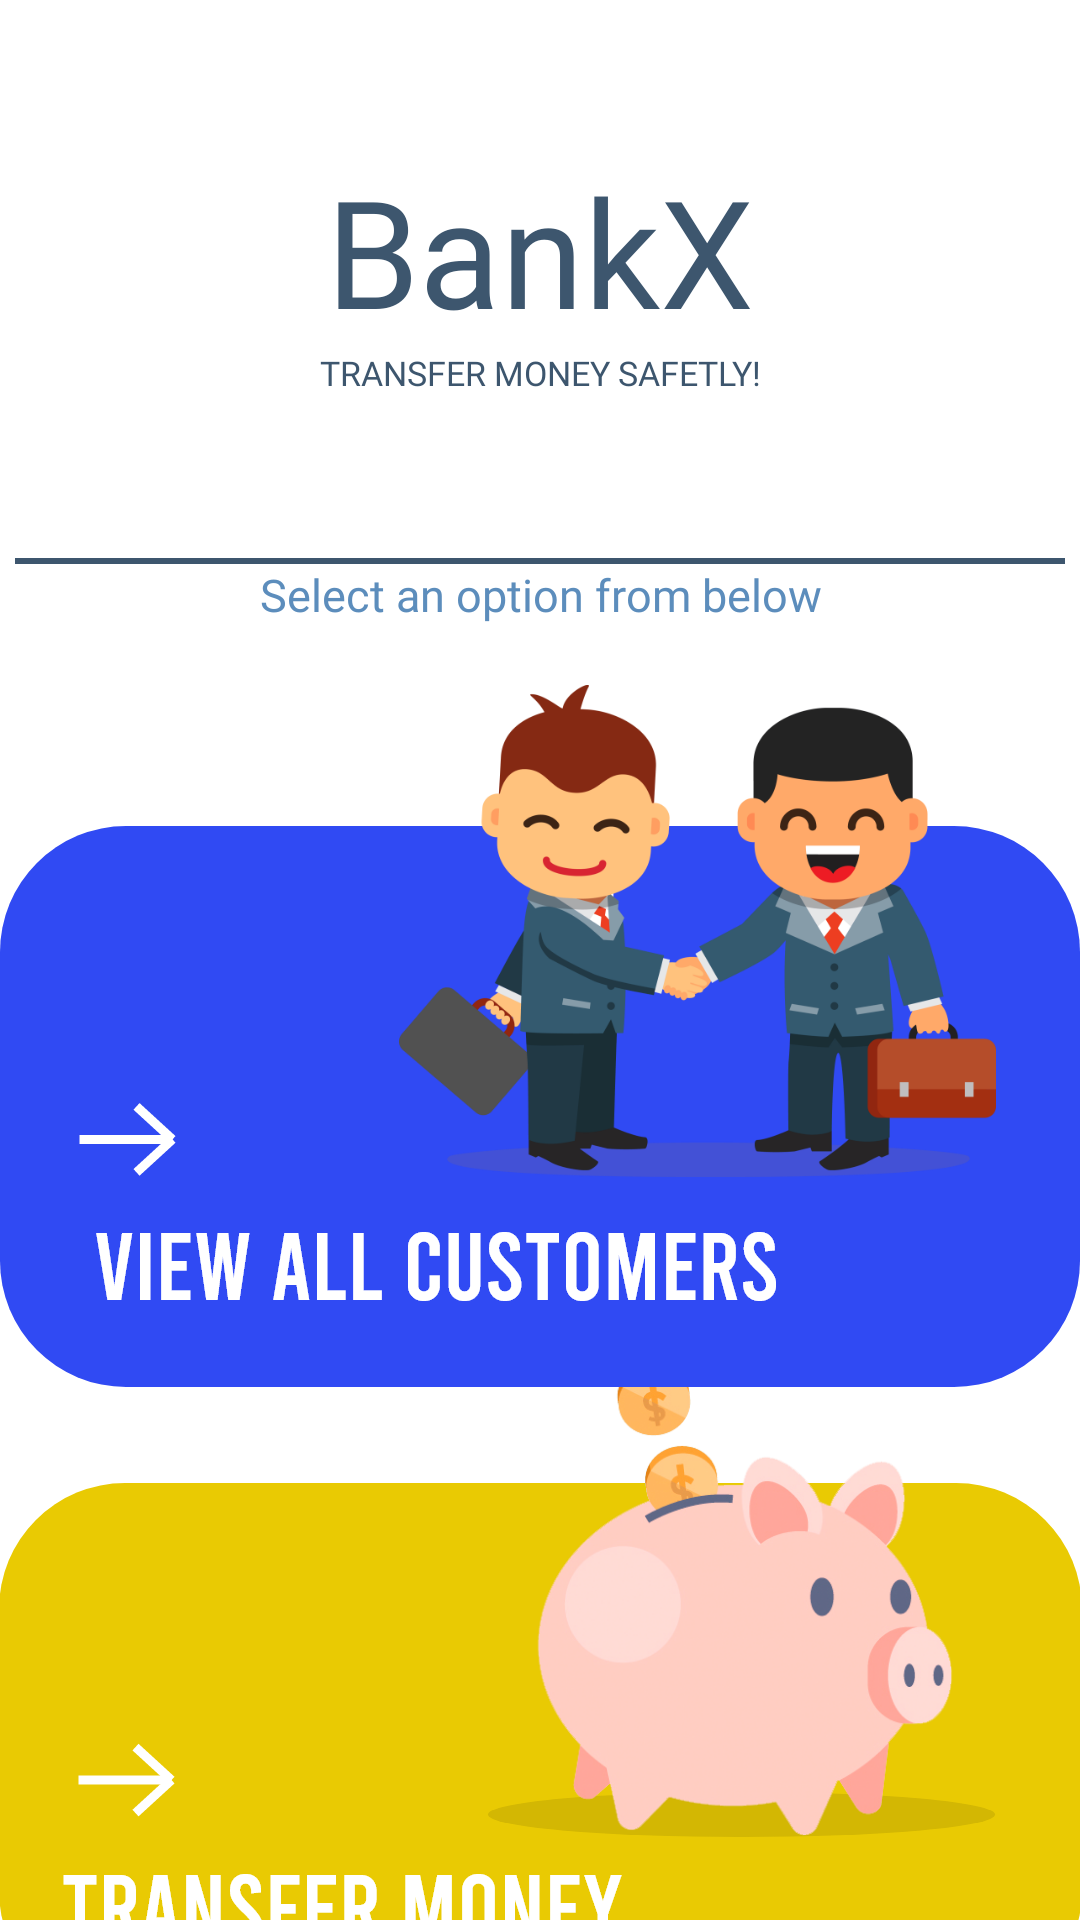

Reconstruct the res/layout file that produces this screen, plus the resources it refers to.
<!-- AndroidManifest.xml: application theme Theme.SparksBankX -->
<!-- res/layout/activity_home.xml -->
<?xml version="1.0" encoding="utf-8"?>

<LinearLayout xmlns:android="http://schemas.android.com/apk/res/android"
    xmlns:app="http://schemas.android.com/apk/res-auto"
    xmlns:tools="http://schemas.android.com/tools"
    android:layout_width="match_parent"
    android:layout_height="match_parent"
    tools:context=".Home"
    android:orientation="vertical">
    <RelativeLayout
        android:layout_width="match_parent"
        android:layout_height="wrap_content">


        <LinearLayout
        android:paddingTop="50dp"
        android:layout_width="match_parent"
        android:layout_height="wrap_content"
        android:orientation="vertical"
        >

            <TextView
                android:layout_width="match_parent"
                android:layout_height="wrap_content"
                android:text="BankX"
                android:textSize="50dp"
                android:fontFamily="@font/tahoma_b"
                android:textColor="@color/fontBlue"
                android:textAlignment="center"
                android:gravity="center_horizontal" />
            <TextView
                android:layout_width="match_parent"
                android:layout_height="wrap_content"
                android:text="TRANSFER MONEY SAFETLY!"
                android:textSize="11.25dp"
                android:textAlignment="center"
                android:fontFamily="@font/tahoma_b"
                android:textColor="@color/fontBlue"
                android:layout_marginBottom="50dp"
                android:gravity="center_horizontal" />
            <RelativeLayout
                android:layout_width="match_parent"
                android:layout_height="match_parent">

                <View
                    android:layout_width="350dp"
                    android:layout_height="2dp"
                    android:layout_marginTop="4dp"
                    android:layout_centerHorizontal="true"
                    android:background="@color/fontBlue" />
            </RelativeLayout>

            <TextView
                android:layout_width="match_parent"
                android:layout_height="wrap_content"
                android:text="Select an option from below"
                android:textSize="15dp"
                android:textAlignment="center"
                android:fontFamily="@font/tahoma_b"
                android:textColor="@color/fontLightBlue"
                android:gravity="center_horizontal" />

            <ImageButton
                android:id="@+id/customerButton"
                android:layout_marginTop="20dp"
                android:layout_width="wrap_content"
                android:layout_height="wrap_content"
                app:srcCompat="@drawable/customerlistbutton"
                android:background="@null"
                android:layout_gravity="center"
                />
            <ImageButton
                android:id="@+id/depositButton"
                android:layout_width="wrap_content"
                android:layout_height="wrap_content"
                app:srcCompat="@drawable/transfermoneybutton"
                android:background="@null"
                android:layout_gravity="center"/>









    </LinearLayout>
    </RelativeLayout>



</LinearLayout>
<!-- resources referenced by this layout -->
<resources>
  <color name="fontBlue">#3D566E</color>
  <color name="fontLightBlue">#5C8DBC</color>
  <!-- drawable customerlistbutton: png bitmap (drawable-hdpi, 48155 bytes) -->
  <!-- drawable transfermoneybutton: png bitmap (drawable-hdpi, 43841 bytes) -->
  <style name="Theme.SparksBankX" parent="Theme.MaterialComponents.DayNight.NoActionBar">
          
          <item name="colorPrimary">@color/purple_500</item>
          <item name="colorPrimaryVariant">@color/purple_700</item>
          <item name="colorOnPrimary">@color/white</item>
          
          <item name="colorSecondary">@color/teal_200</item>
          <item name="colorSecondaryVariant">@color/teal_700</item>
          <item name="colorOnSecondary">@color/black</item>
          
          <item name="android:statusBarColor" tools:targetApi="l">?attr/colorPrimaryVariant</item>
          
      </style>
  <color name="purple_500">#FF6200EE</color>
  <color name="purple_700">#FF3700B3</color>
  <color name="white">#FFFFFFFF</color>
  <color name="teal_200">#FF03DAC5</color>
  <color name="teal_700">#FF018786</color>
  <color name="black">#FF000000</color>
</resources>
